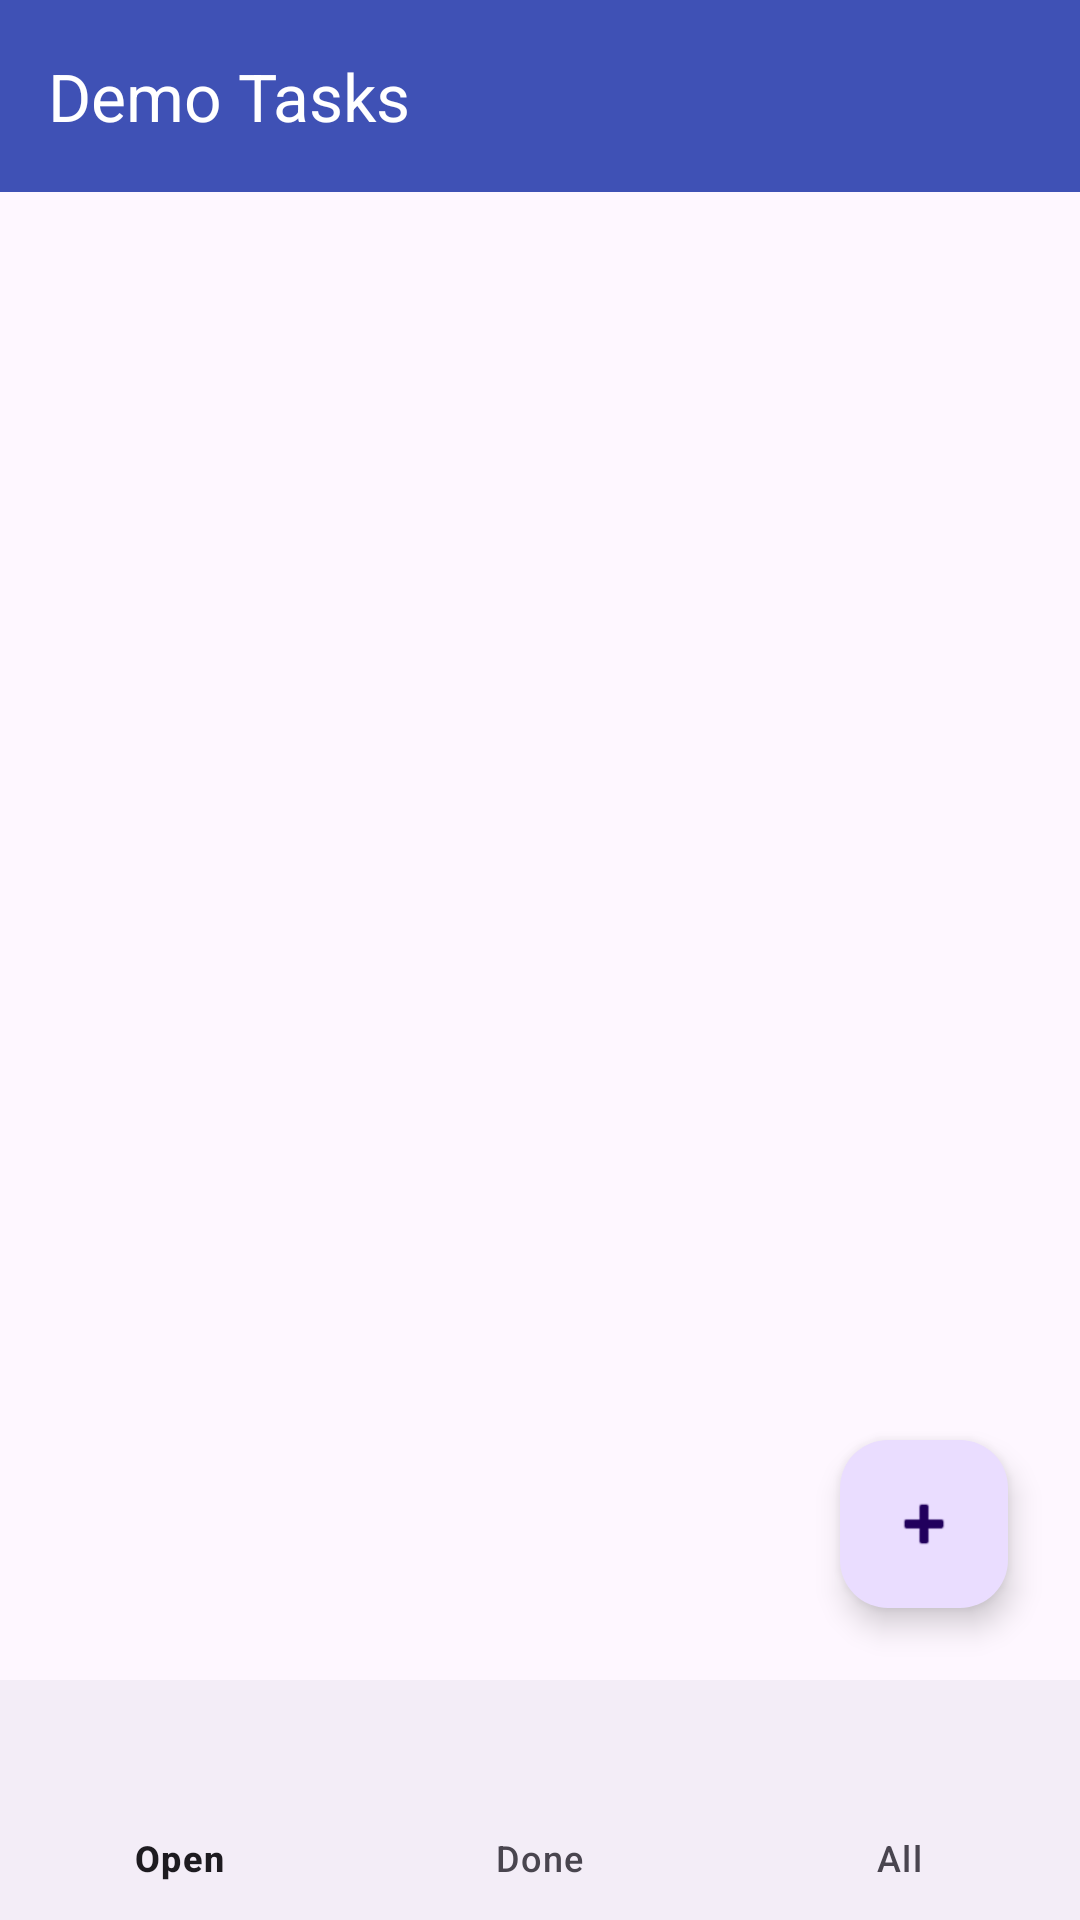

The Android layout XML behind this screen, and the referenced resources:
<!-- AndroidManifest.xml: application theme Theme.DemoTasks -->
<!-- res/layout/activity_main.xml -->
<?xml version="1.0" encoding="utf-8"?>
<androidx.constraintlayout.widget.ConstraintLayout
    xmlns:android="http://schemas.android.com/apk/res/android"
    xmlns:app="http://schemas.android.com/apk/res-auto"
    android:id="@+id/tasks_screen"
    android:layout_width="match_parent"
    android:layout_height="match_parent">

    <com.google.android.material.appbar.MaterialToolbar
        android:id="@+id/toolbar"
        android:layout_width="0dp"
        android:layout_height="?attr/actionBarSize"
        android:background="?attr/colorPrimary"
        app:title="Demo Tasks"
        app:titleTextColor="#FFFFFF"
        app:layout_constraintTop_toTopOf="parent"
        app:layout_constraintStart_toStartOf="parent"
        app:layout_constraintEnd_toEndOf="parent" />

    <TextView
        android:id="@+id/summary_text"
        android:layout_width="0dp"
        android:layout_height="wrap_content"
        android:padding="16dp"
        android:textSize="14sp"
        android:contentDescription="Task summary"
        app:layout_constraintTop_toBottomOf="@id/toolbar"
        app:layout_constraintStart_toStartOf="parent"
        app:layout_constraintEnd_toEndOf="parent" />

    <androidx.recyclerview.widget.RecyclerView
        android:id="@+id/task_list"
        android:layout_width="0dp"
        android:layout_height="0dp"
        android:contentDescription="Task list"
        app:layout_constraintTop_toBottomOf="@id/summary_text"
        app:layout_constraintBottom_toTopOf="@id/bottom_nav"
        app:layout_constraintStart_toStartOf="parent"
        app:layout_constraintEnd_toEndOf="parent" />

    <com.google.android.material.floatingactionbutton.FloatingActionButton
        android:id="@+id/add_task_fab"
        android:layout_width="wrap_content"
        android:layout_height="wrap_content"
        android:layout_margin="24dp"
        android:contentDescription="Add task"
        android:src="@android:drawable/ic_input_add"
        app:layout_constraintBottom_toTopOf="@id/bottom_nav"
        app:layout_constraintEnd_toEndOf="parent" />

    <com.google.android.material.bottomnavigation.BottomNavigationView
        android:id="@+id/bottom_nav"
        android:layout_width="0dp"
        android:layout_height="wrap_content"
        app:menu="@menu/bottom_nav"
        app:layout_constraintBottom_toBottomOf="parent"
        app:layout_constraintStart_toStartOf="parent"
        app:layout_constraintEnd_toEndOf="parent" />
</androidx.constraintlayout.widget.ConstraintLayout>
<!-- resources referenced by this layout -->
<resources>
  <style name="Theme.DemoTasks" parent="Theme.Material3.Light.NoActionBar">
          <item name="colorPrimary">#3F51B5</item>
          <item name="colorOnPrimary">#FFFFFF</item>
          <item name="colorSecondary">#5C6BC0</item>
      </style>
</resources>
